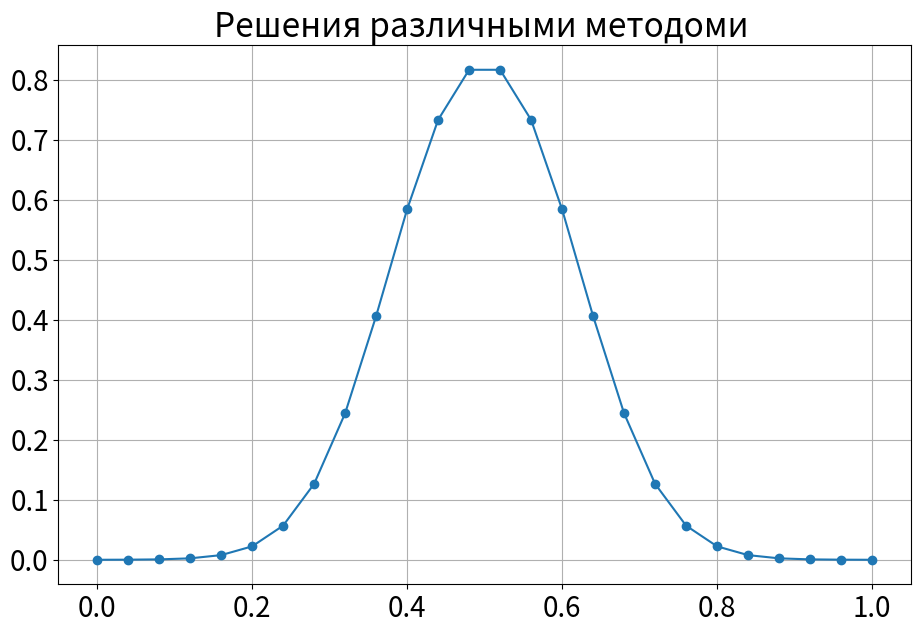
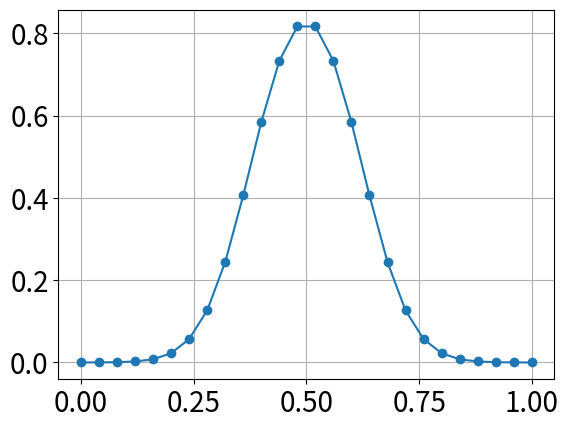

These figures' Python source, in order:
# -*- coding: utf-8 -*-
"""
Created on Thu Apr 23 12:56:18 2020

@author: ВАЛЕРИЙ
"""

import numpy as np
import matplotlib.pyplot as plt
import matplotlib.pyplot as plt
import sympy as smp
plt.rc('font', size=20)
import timeit
xSym = smp.Symbol('x')



class AbstractMethod:
    
    def __init__(self, u0, kappa, ab, numBlocks, tStart, tEnd):
        
        self.k, self.a, self.b = kappa, ab[0], ab[1]
        self.numBlocks, self.numPoints = numBlocks, numBlocks + 1
        self.h = (float(ab[1]) - float(ab[0]))/float(numBlocks)
        self.dt = (self.h ** 2) / (200 * kappa)
        self.solutionArray = np.zeros(self.numPoints)
        for i in range(self.numPoints):
            if i * self.h >= u0[0] and i * self.h <= u0[1]:
                self.solutionArray[i] = 1 
            else:
                self.solutionArray[i] = 0
        self.NextsolutionArray = np.zeros(self.numPoints)
        self.X = np.linspace(ab[0], ab[1], self.numPoints)
        self.tStart, self.tEnd = float(tStart), float(tEnd)
        self.f = lambda s: (s[2:self.numPoints] - 2*s[1:self.numPoints-1] + s[:self.numPoints-2])
        
        
        print('Объект класса ' + self.__class__.__name__ + ' создан.')
        
  
    def Solve(self):
        
        print('Начало расчета методом %s ...' % self.__class__.__name__)
        start = timeit.default_timer()
        
        while self.tStart < self.tEnd:
            uOld, dt, f = self.solutionArray, self.dt, self.f
            self.NextsolutionArray[1:self.numPoints-1] = self._AdvanceNextStep()
            self.NextsolutionArray[0] = 0
            self.NextsolutionArray[-1] = 0
            self.solutionArray = self.NextsolutionArray
            self.tStart += dt
            
        elapsedTime = float(timeit.default_timer() - start)
        print('Время расчета: %.2e сек.' % elapsedTime)
    
    ##### единственое отличие от предыдущей версии класса ################
    def _AdvanceNextStep(self):
        pass
    ##############################################################
    
    def PlotSolution(self):
        plt.plot(self.X, self.solutionArray, '-o')
        plt.grid('off')
        plt.show()
  
 
class ExplicitEuler_ver2(AbstractMethod):
    def _AdvanceNextStep(self):
        # для краткости
        uOld, dt, f = self.solutionArray, self.dt, self.f,  
        
        # формула явного метода Эйлера
        uNew = uOld[1:self.numPoints-1] + dt * self.k * f(uOld) / (self.h*self.h)
        return uNew
   
class SolveViaHeun(AbstractMethod):
    def _AdvanceNextStep(self):
        # для краткости
        uOld, dt, f = self.solutionArray, self.dt, self.f
        uStar = np.zeros(self.numPoints)
        uStar[1:self.numPoints-1] = uOld[1:self.numPoints-1] + dt * self.k * f(uOld) / (self.h*self.h)
        uStar[0] = 0
        uStar[-1] = 0
        uNew = uOld[1:self.numPoints-1] + dt * self.k * (f(uOld+uStar)) / (2*self.h*self.h) 
        
        return uNew 

     
class SolveViaRK4(AbstractMethod):
    def _AdvanceNextStep(self):
        uOld, dt, f = self.solutionArray, self.dt, self.f  
        k1, k2, k3, k4 = np.zeros(self.numPoints - 2),np.zeros(self.numPoints),np.zeros(self.numPoints),np.zeros(self.numPoints)
        dtt = dt * self.k / (self.h*self.h)
        k1 = f(uOld)
        kk1 = np.zeros(self.numPoints)
        kk1[1:self.numPoints-1] = k1
        k2 = f(uOld + dtt/2.*kk1)
        kk2 = np.zeros(self.numPoints)
        kk2[1:self.numPoints-1] = k2
        k3 = f(uOld + dtt/2.*kk2)
        kk3 = np.zeros(self.numPoints)
        kk3[1:self.numPoints-1] = k3
        k4 = f(uOld + dtt*kk3)
        
        uNew = uOld[1:self.numPoints-1] + dtt/6. * (k1 + 2.*k2 + 2.*k3 + k4)
        return uNew

 
methodsClass = [ExplicitEuler_ver2, SolveViaHeun, SolveViaRK4]#, MethodTrapezium]
# именнно такая реализация в HPL
plt.figure(figsize=(11,7))
plt.title('Решения различными методоми ')
for methodClass in methodsClass:
    # вызываем конструктор
    method = methodClass([0.4, 0.6], 0.1, [0, 1], numBlocks=25, tStart=0., tEnd=0.04)
    method.Solve()
    method.PlotSolution()
    
